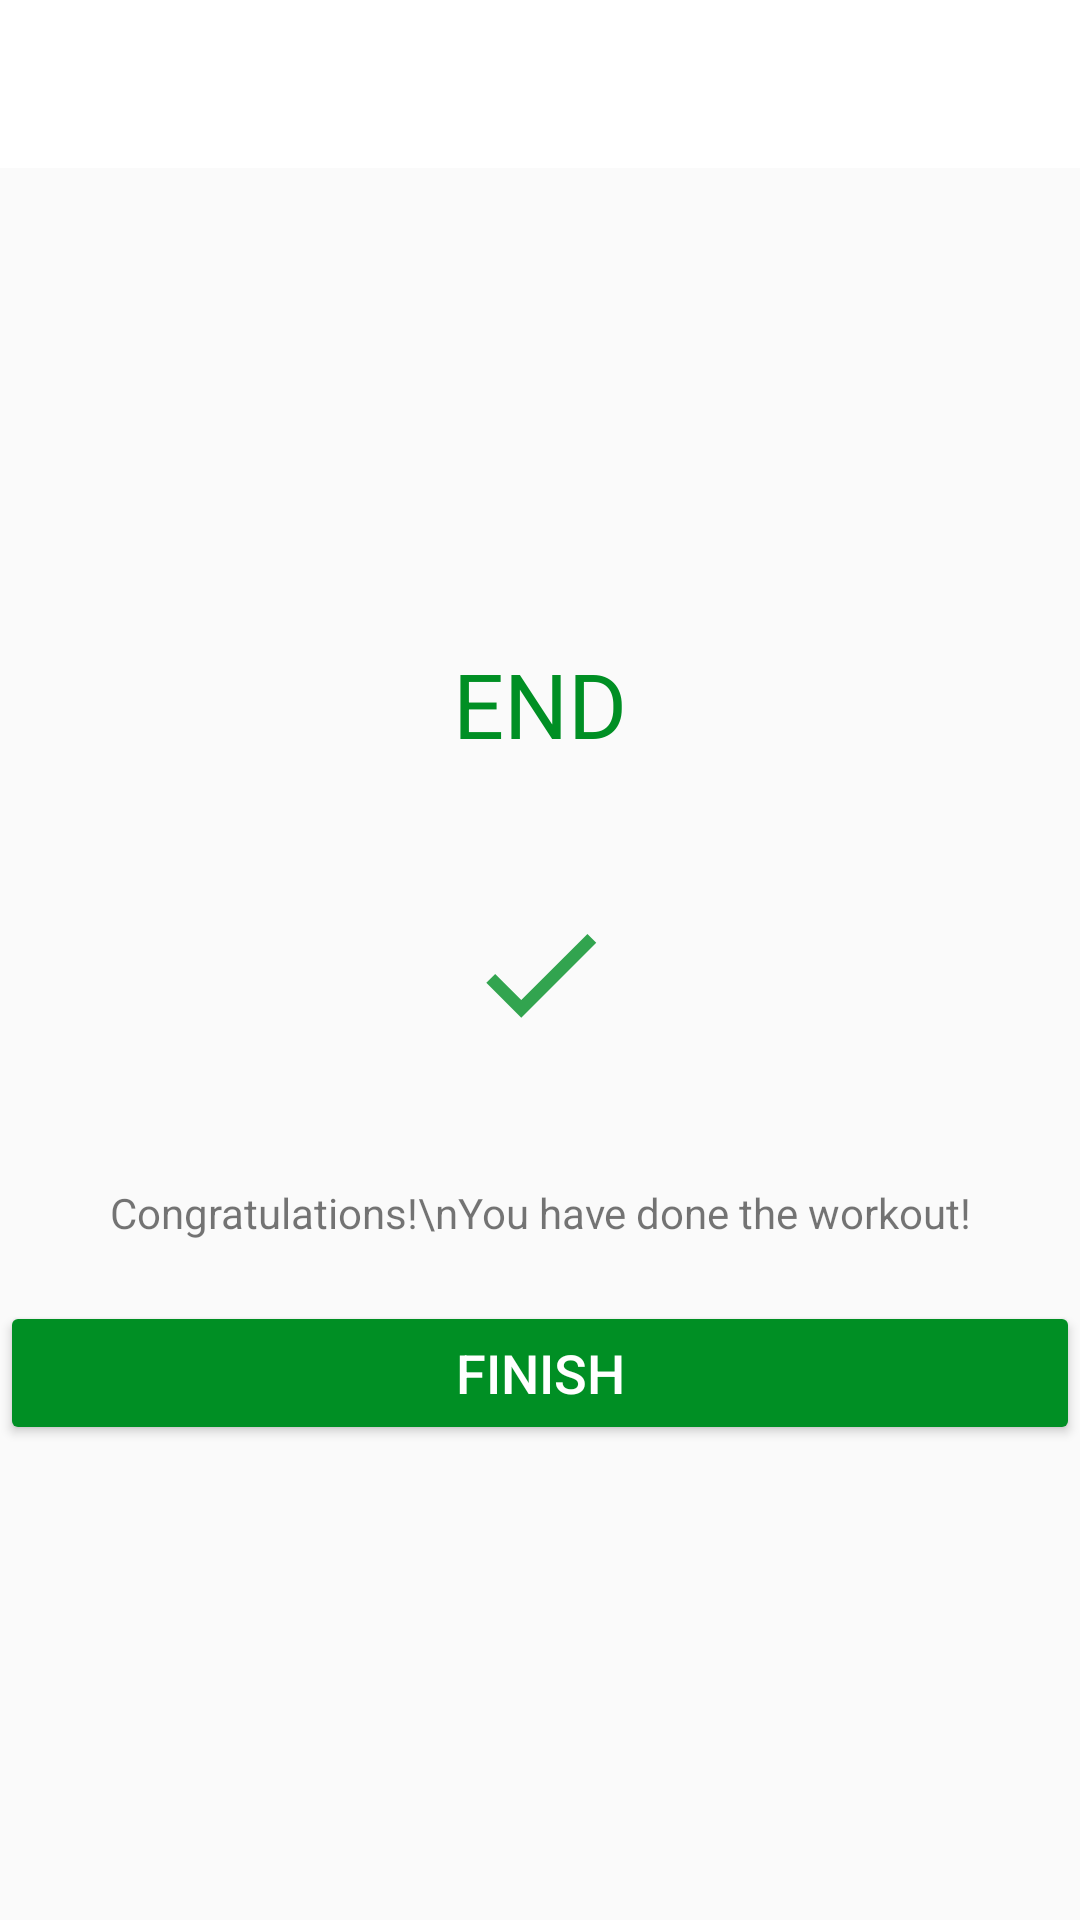

Android layout source for this screen:
<!-- AndroidManifest.xml: application theme Theme.Denis_Udemy_Android_Lessons -->
<!-- res/layout/activity_end.xml -->
<?xml version="1.0" encoding="utf-8"?>
<LinearLayout xmlns:android="http://schemas.android.com/apk/res/android"
    xmlns:app="http://schemas.android.com/apk/res-auto"
    xmlns:tools="http://schemas.android.com/tools"
    android:layout_width="match_parent"
    android:layout_height="match_parent"
    android:gravity="center_horizontal"
    android:orientation="vertical"
    tools:context=".EndActivity">
    <androidx.appcompat.widget.Toolbar
        android:id="@+id/toolbarEnd"
        android:layout_width="match_parent"
        android:layout_height="?android:attr/actionBarSize"
        android:background="@color/white"
        android:theme="@style/ToolbarTheme"
        app:titleTextColor="@color/colorPrimary" />
    <LinearLayout
        android:layout_width="match_parent"
        android:layout_height="match_parent"
        android:orientation="vertical"
        android:gravity="center">
    <TextView
        android:layout_width="wrap_content"
        android:layout_height="wrap_content"
        android:layout_marginBottom="20dp"
        android:text="END"
        android:textColor="@color/colorAccent"
        android:textSize="30sp" />

    <FrameLayout
        android:layout_width="100dp"
        android:layout_height="100dp"
        android:background="@drawable/item_circular_color_accent_border"
        android:layout_marginBottom="20dp"
        >

        <ImageView
            android:layout_width="50dp"
            android:layout_height="50dp"
            android:layout_gravity="center"
            android:src="@drawable/ic_check" />
    </FrameLayout>
    <TextView
        android:gravity="center"
        android:layout_width="wrap_content"
        android:layout_height="wrap_content"
        android:text="Congratulations!\nYou have done the workout!"
        android:textSize="14sp"
        android:layout_marginBottom="20dp"
        />
    <Button
        android:id="@+id/finishBtn"
        android:layout_width="match_parent"
        android:layout_height="wrap_content"
        android:text="FINISH"
        android:backgroundTint="@color/colorAccent"
        android:textColor="@color/white"
        android:textSize="18sp"
        />
    </LinearLayout>
</LinearLayout>
<!-- resources referenced by this layout -->
<resources>
  <color name="colorAccent">#008F24</color>
  <color name="colorPrimary">#B2212121</color>
  <color name="white">#FFFFFFFF</color>
  <!-- drawable ic_check (drawable-anydpi) -->
  <vector xmlns:android="http://schemas.android.com/apk/res/android"
      android:width="24dp"
      android:height="24dp"
      android:viewportWidth="24"
      android:viewportHeight="24"
      android:tint="@color/colorAccent"
      android:alpha="0.8">
    <path
        android:fillColor="@android:color/white"
        android:pathData="M9,16.17L4.83,12l-1.42,1.41L9,19 21,7l-1.41,-1.41z"/>
  </vector>
  <style name="ToolbarTheme" parent="@style/ThemeOverlay.MaterialComponents.ActionBar">
          <item name="colorControlNormal">@color/toolbar_color_control_normal</item>
      </style>
  <style name="Theme.Denis_Udemy_Android_Lessons" parent="Theme.AppCompat.Light.NoActionBar">
          
          <item name="colorPrimary">@color/purple_500</item>
          <item name="colorPrimaryVariant">@color/purple_700</item>
          <item name="colorOnPrimary">@color/white</item>
          
          <item name="colorSecondary">@color/teal_200</item>
          <item name="colorSecondaryVariant">@color/teal_700</item>
          <item name="colorOnSecondary">@color/black</item>
          
          <item name="android:statusBarColor" tools:targetApi="l">?attr/colorPrimaryVariant</item>
          
      </style>
  <color name="toolbar_color_control_normal">#000000</color>
  <color name="purple_500">#FF6200EE</color>
  <color name="purple_700">#FF3700B3</color>
  <color name="teal_200">#FF03DAC5</color>
  <color name="teal_700">#FF018786</color>
  <color name="black">#FF000000</color>
</resources>
